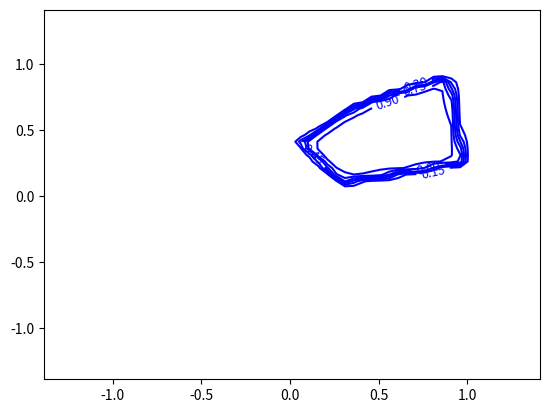
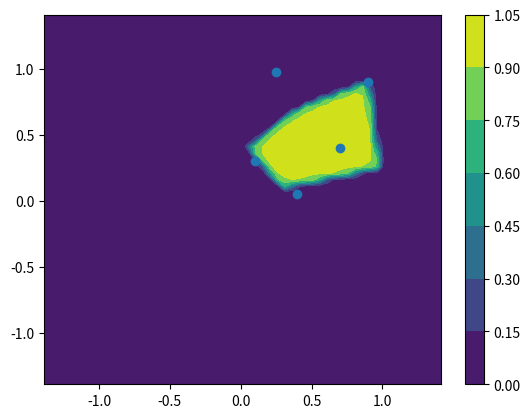

Generate these figures, in order, with matplotlib:
#!/usr/bin/env python3
# -*- coding: utf-8 -*-
"""
Created on Tue Dec  5 11:57:15 2017

[redacted]
"""

import numpy as np
import matplotlib
import matplotlib.pyplot as plt
from scipy.integrate import dblquad
import time

def disPtLn(m,c,x,y):
    return (-m*x+y-c)/np.sqrt(m**2+1)

def Theta2D(x,y, m,c,side,k=120):
	'''
	Return value of 2D Heaviside Theta with separator being line (m,c)
	'''
	if side == 'upper':
		return 0.5 + 1/np.pi * np.arctan(+k* disPtLn(m,c,x,y))#(-m*x -c +y))
	if side == 'lower':
		return 0.5 + 1/np.pi * np.arctan(-k* disPtLn(m,c,x,y))#(-m*x -c +y))
	else:
		raise Exception('invalid choice of half plane argument for 2d Theta')

def SelectorFn(x,y,vertices):
    '''
    Returns 1 for points inside boundary specified by arbitrary vertices and 0 otherwise
    The points are assumed to define a convex bounded space
    vertices := n by 2 array of coordinates
    '''
    CoM = np.array([np.mean(vertices[:,0]), np.mean(vertices[:,1])])
	
    flagf = 1
    for nside in range(len(vertices[:,0]) - 1):
	
        m = (vertices[nside+1,1] - vertices[nside,1])/(vertices[nside+1,0] - vertices[nside,0])
        c = vertices[nside,1] - m * vertices[nside,0]
		
        if np.sign(-m*CoM[0] - c + CoM[1]) >= 0: 
            flagf *= Theta2D(x,y,m,c,'upper')
			
        else: 
            flagf *= Theta2D(x,y,m,c,'lower')
            
    m = (vertices[0,1] - vertices[-1,1])/(vertices[0,0] - vertices[-1,0])
    c = vertices[0,1] - m * vertices[0,0]
        		
    if np.sign(-m*CoM[0] - c + CoM[1]) >= 0: 
        flagf *= Theta2D(x,y,m,c,'upper')
        			
    else: 
        flagf *= Theta2D(x,y,m,c,'lower')
        
    return flagf
	
def genShaper(x,y,vertices):
    '''
    #rescale x coordinates to fit in 1x1 square
    vertices[:,0] += min(vertices[:,0])
    vertices[:,0] /= max(vertices[:,0])
    	
    #rescale y coordinates to fit in 1x1 square
    vertices[:,1] += min(vertices[:,1])
    vertices[:,1] /= max(vertices[:,1])
    	'''
    shaper = dblquad(lambda a, b: SelectorFn(a,b,vertices)*SelectorFn(x+a,y+b,vertices), 
                     0, 1, lambda x: 0, lambda x: 1, epsabs=1e-3)
    return shaper[0]

#vertices = np.array([0.01,0,0,1,0.99,1,1,0.01]) #squre
#vertices= np.array([0,0,0.01,1,1,0.5]) #triangle
vertices = np.array([0.1,0.3,0.25,0.98,0.9,0.9,0.7,0.4,0.4,0.05])
vertices = vertices.reshape(int(len(vertices)/2),2)
resc_vertices = np.copy(vertices)
'''
#rescale x coordinates to fit in 1x1 square
resc_vertices[:,0] += min(vertices[:,0])
resc_vertices[:,0] /= max(resc_vertices[:,0])
	
#rescale y coordinates to fit in 1x1 square
resc_vertices[:,1] += min(vertices[:,1])
resc_vertices[:,1] /= max(resc_vertices[:,1])
'''
delta = 0.05
x = np.arange(-np.sqrt(2), np.sqrt(2), delta) + delta/2.
y = np.arange(-np.sqrt(2), np.sqrt(2), delta) + delta/2.
X, Y = np.meshgrid(x, y)

Z = np.zeros((len(x),len(y)))
start = time.time()
for i,xi in enumerate(x):
    for j,yi in enumerate(y):
        print(str(j + len(y)*i)+' over '+str(len(x)*len(y)))
        
        if j + len(y)*i == 10:
            stop = time.time()
            print('Predicted runtime: '+str(int(len(x)*len(y)/10.*(stop-start)/60.*5))+' minutes')

        #Z[i,j] = round(genShaper(xi,yi,resc_vertices), 3) #gSquare2D(xi+delta/2.,yi+delta/2.,30)
        Z[i,j] = SelectorFn(xi,yi,resc_vertices)
        
print('calculations done')

matplotlib.rcParams['contour.negative_linestyle'] = 'solid'
plt.figure()
CS = plt.contour(X, Y, Z, 7,
                 colors='b',
                 )
plt.clabel(CS, fontsize=9, inline=1)

plt.figure()
plt.contourf(X,Y,Z)
plt.colorbar()
print(vertices[:,0],vertices[:,1])
plt.scatter(vertices[:,0],vertices[:,1])